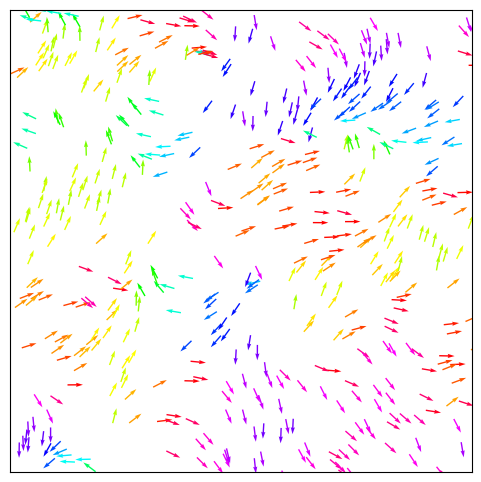

This figure's Python source:
import numpy as np
import matplotlib.pyplot as plt
from matplotlib.animation import FuncAnimation
from matplotlib.colors import hsv_to_rgb

# Parameters
N = 500                # Number of particles
L = 10.0               # Box size (LxL)
v0 = 0.2               # Particle speed
eta = 0.05             # Noise strength (0 = no noise, 2*pi = random)
r = 1.0                # Interaction radius
dt = 0.5               # Time step
steps = 1              # Number of time steps


# Initialization
pos = np.random.rand(N, 2) * L
theta = np.random.rand(N) * 2 * np.pi

# Initialize figure
fig, ax = plt.subplots(figsize=(6, 6))
U, V = np.cos(theta), np.sin(theta)
colors = hsv_to_rgb(np.stack([theta / (2 * np.pi), np.ones(N), np.ones(N)], axis=1))  # HSV to RGB
sc = ax.quiver(pos[:, 0], pos[:, 1], U, V, color=colors, scale=30, width=0.003)
ax.set_xlim(0, L)
ax.set_ylim(0, L)
plt.xticks([])
plt.yticks([])
ax.set_aspect('equal')
#ax.set_title("Vicsek Model (Color = Angle)")

def update():
    global pos, theta

    # Vectorized pairwise distance with periodic BCs
    dpos = pos[:, np.newaxis, :] - pos[np.newaxis, :, :]
    dpos -= L * np.round(dpos / L)
    dist2 = np.sum(dpos**2, axis=-1)
    mask = dist2 < r**2

    # Mean direction of neighbors
    avg_sin = mask @ np.sin(theta) / mask.sum(axis=1)
    avg_cos = mask @ np.cos(theta) / mask.sum(axis=1)
    mean_angle = np.arctan2(avg_sin, avg_cos)

    # Add angular noise
    noise = eta * (np.random.rand(N) - 0.5) * 2 * np.pi
    theta[:] = mean_angle + noise

    # Update positions with new direction
    pos[:, 0] += v0 * np.cos(theta) * dt
    pos[:, 1] += v0 * np.sin(theta) * dt
    pos %= L  # Periodic BCs

def animate(frame):
    update()
    U, V = np.cos(theta), np.sin(theta)
    colors = hsv_to_rgb(np.stack([theta / (2 * np.pi) % 1.0, np.ones(N), np.ones(N)], axis=1))
    sc.set_offsets(pos)
    sc.set_UVC(U, V)
    sc.set_color(colors)
    return sc,

ani = FuncAnimation(fig, animate, frames=steps, interval=30, blit=False)
ani.save("animation.gif", fps=30, dpi=100, writer='pillow')  # Or writer='imagemagick'

plt.show()